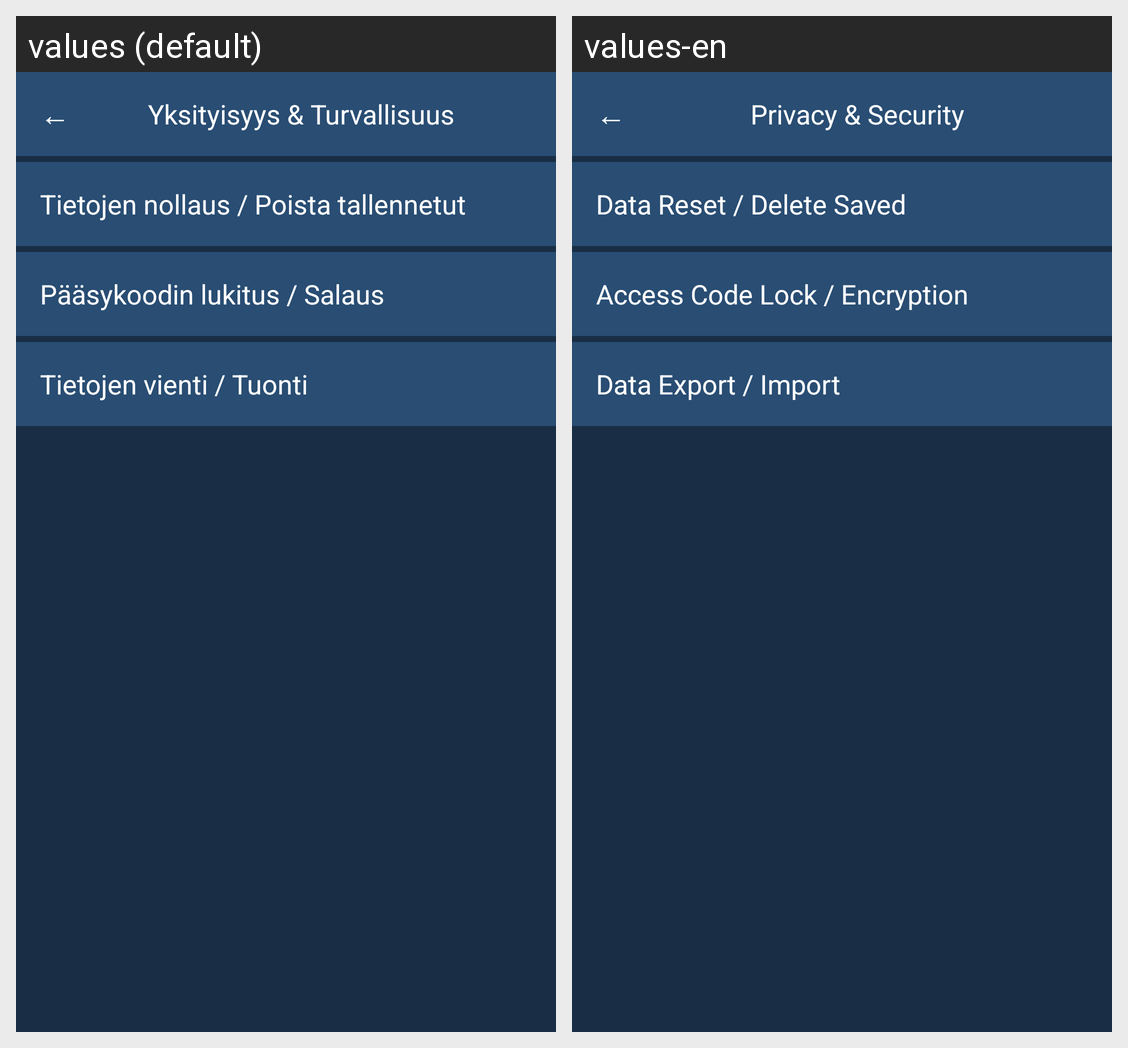

Here is an Android app screen in its default locale and in the app's own translations. Write out the translated-string differences for the strings that appear on this screen.
Android screen res/layout/activity_privacy_security.xml rendered under 2 locales, left to right: values (default), values-en. Device: Nexus 5 (rendered at 1080×1920; each locale shown at half size, 540×960, under a caption strip naming it); theme Theme.Maksut.
Strings drawn on this screen, with the default value and each locale's value (text and hints the layout hard-codes, and strings that could not be matched under every locale, appear in the picture but are not listed):

back
  values: ←
  values-en: ←

privacy_security
  values: Yksityisyys & Turvallisuus
  values-en: Privacy & Security

data_reset
  values: Tietojen nollaus / Poista tallennetut
  values-en: Data Reset / Delete Saved

access_code_lock
  values: Pääsykoodin lukitus / Salaus
  values-en: Access Code Lock / Encryption

import_export
  values: Tietojen vienti / Tuonti
  values-en: Data Export / Import
